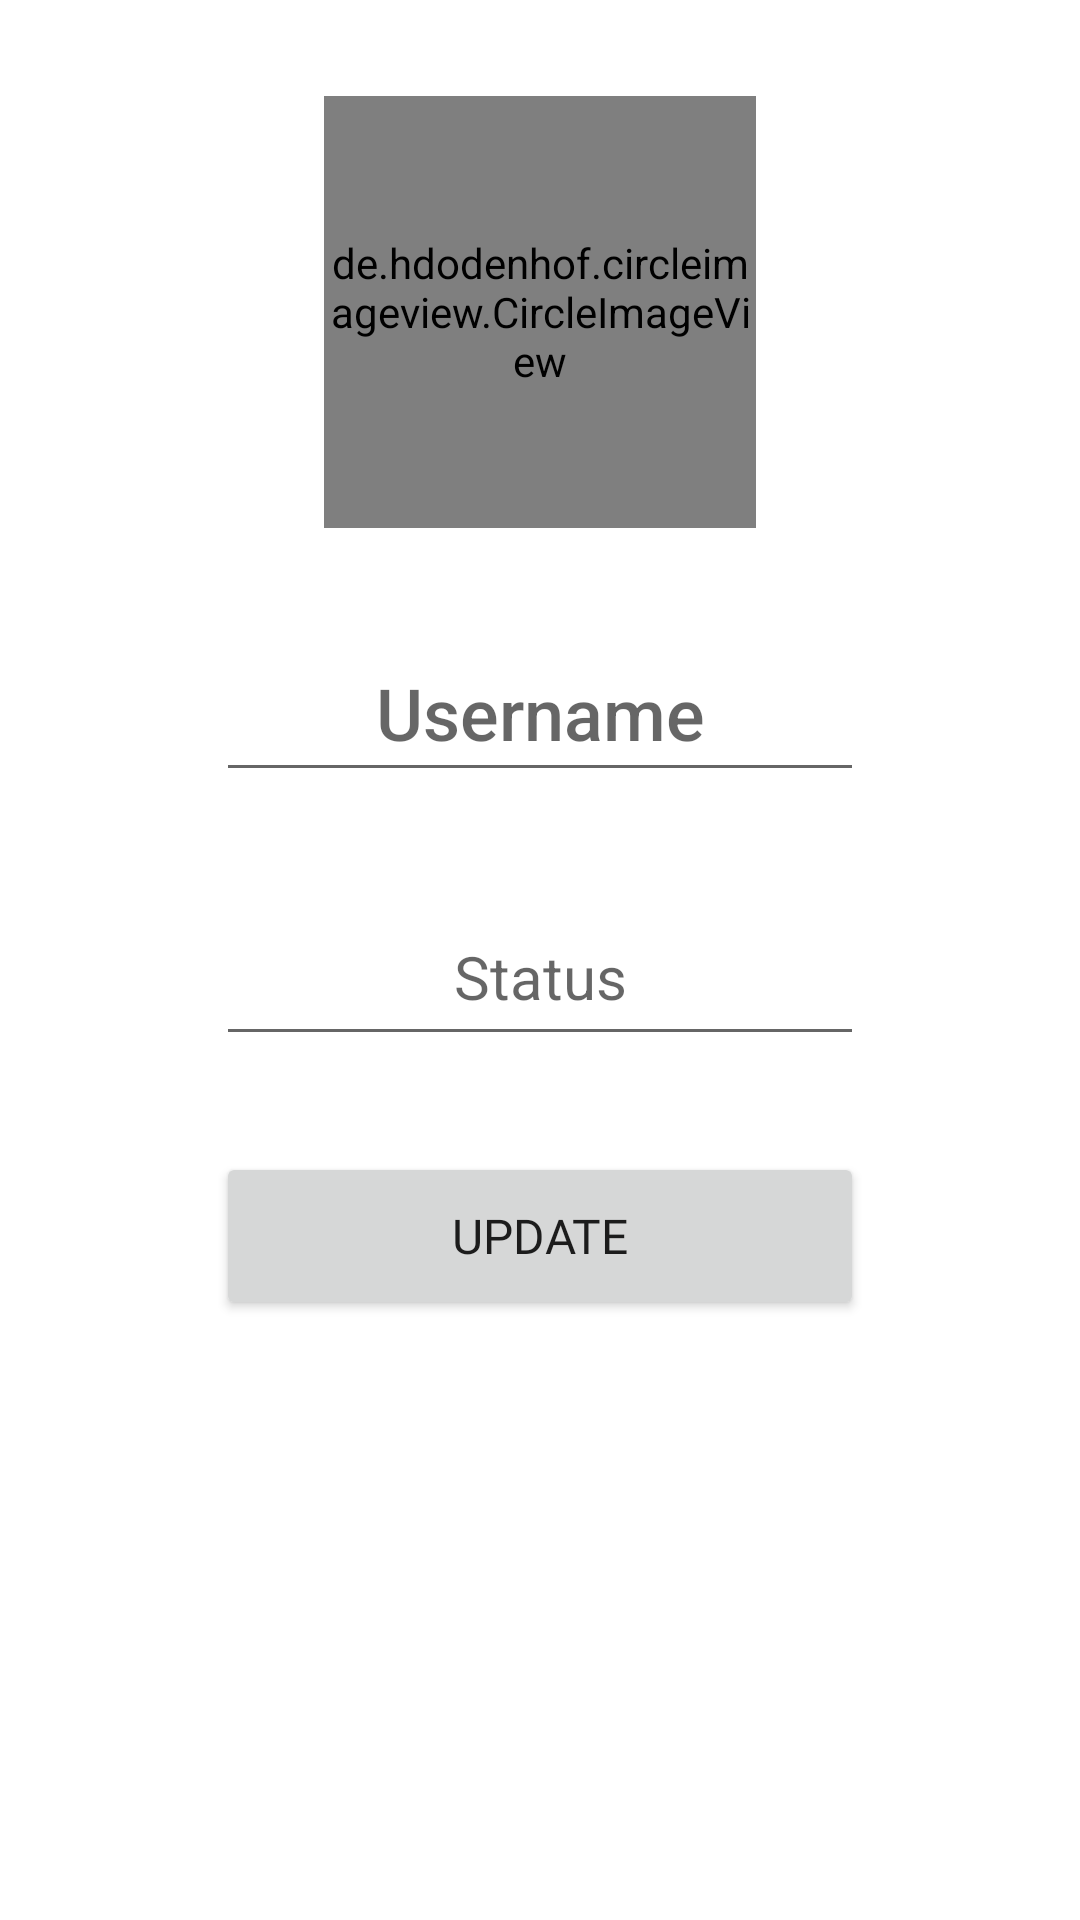

Produce the Android XML layout that renders to this screen, including the resource entries it uses.
<!-- AndroidManifest.xml: fallback theme Theme.MaterialComponents.DayNight.NoActionBar -->
<!-- res/layout/activity_user_profile_page.xml -->
<?xml version="1.0" encoding="utf-8"?>
<androidx.constraintlayout.widget.ConstraintLayout xmlns:android="http://schemas.android.com/apk/res/android"
    xmlns:app="http://schemas.android.com/apk/res-auto"
    xmlns:tools="http://schemas.android.com/tools"
    android:layout_width="match_parent"
    android:layout_height="match_parent"
    tools:context=".UserProfilePage">

    <de.hdodenhof.circleimageview.CircleImageView
        android:id="@+id/userprofile_profilepicture"
        android:layout_width="144dp"
        android:layout_height="144dp"
        android:layout_marginTop="32dp"
        android:src="@drawable/babble_logo"
        app:civ_border_color="#FF000000"
        app:civ_border_width="2dp"
        app:layout_constraintEnd_toEndOf="parent"
        app:layout_constraintStart_toStartOf="parent"
        app:layout_constraintTop_toTopOf="parent" />

    <EditText
        android:id="@+id/userprofile_username"
        android:layout_width="0dp"
        android:layout_height="56dp"
        android:layout_marginStart="72dp"
        android:layout_marginTop="32dp"
        android:layout_marginEnd="72dp"
        android:ems="10"
        android:fontFamily="sans-serif-medium"
        android:gravity="center"
        android:hint="Username"
        android:inputType="textPersonName"
        android:minHeight="48dp"
        android:textSize="24sp"
        app:layout_constraintEnd_toEndOf="parent"
        app:layout_constraintHorizontal_bias="0.5"
        app:layout_constraintStart_toStartOf="parent"
        app:layout_constraintTop_toBottomOf="@+id/userprofile_profilepicture" />

    <Button
        android:id="@+id/userprofile_update"
        android:layout_width="0dp"
        android:layout_height="56dp"
        android:layout_marginStart="72dp"
        android:layout_marginTop="32dp"
        android:layout_marginEnd="72dp"
        android:fontFamily="@font/cinzel_bold"
        android:text="Update"
        android:textSize="16sp"
        app:layout_constraintEnd_toEndOf="parent"
        app:layout_constraintHorizontal_bias="1.0"
        app:layout_constraintStart_toStartOf="parent"
        app:layout_constraintTop_toBottomOf="@+id/userprofile_status" />

    <EditText
        android:id="@+id/userprofile_status"
        android:layout_width="0dp"
        android:layout_height="56dp"
        android:layout_marginStart="72dp"
        android:layout_marginTop="32dp"
        android:layout_marginEnd="72dp"
        android:ems="10"
        android:hint="Status"
        android:inputType="textPersonName"
        android:textAlignment="center"
        android:textSize="20sp"
        app:layout_constraintEnd_toEndOf="parent"
        app:layout_constraintStart_toStartOf="parent"
        app:layout_constraintTop_toBottomOf="@+id/userprofile_username" />

</androidx.constraintlayout.widget.ConstraintLayout>
<!-- resources referenced by this layout -->
<resources>
  <!-- drawable babble_logo: jpg bitmap (drawable, 37547 bytes) -->
</resources>
